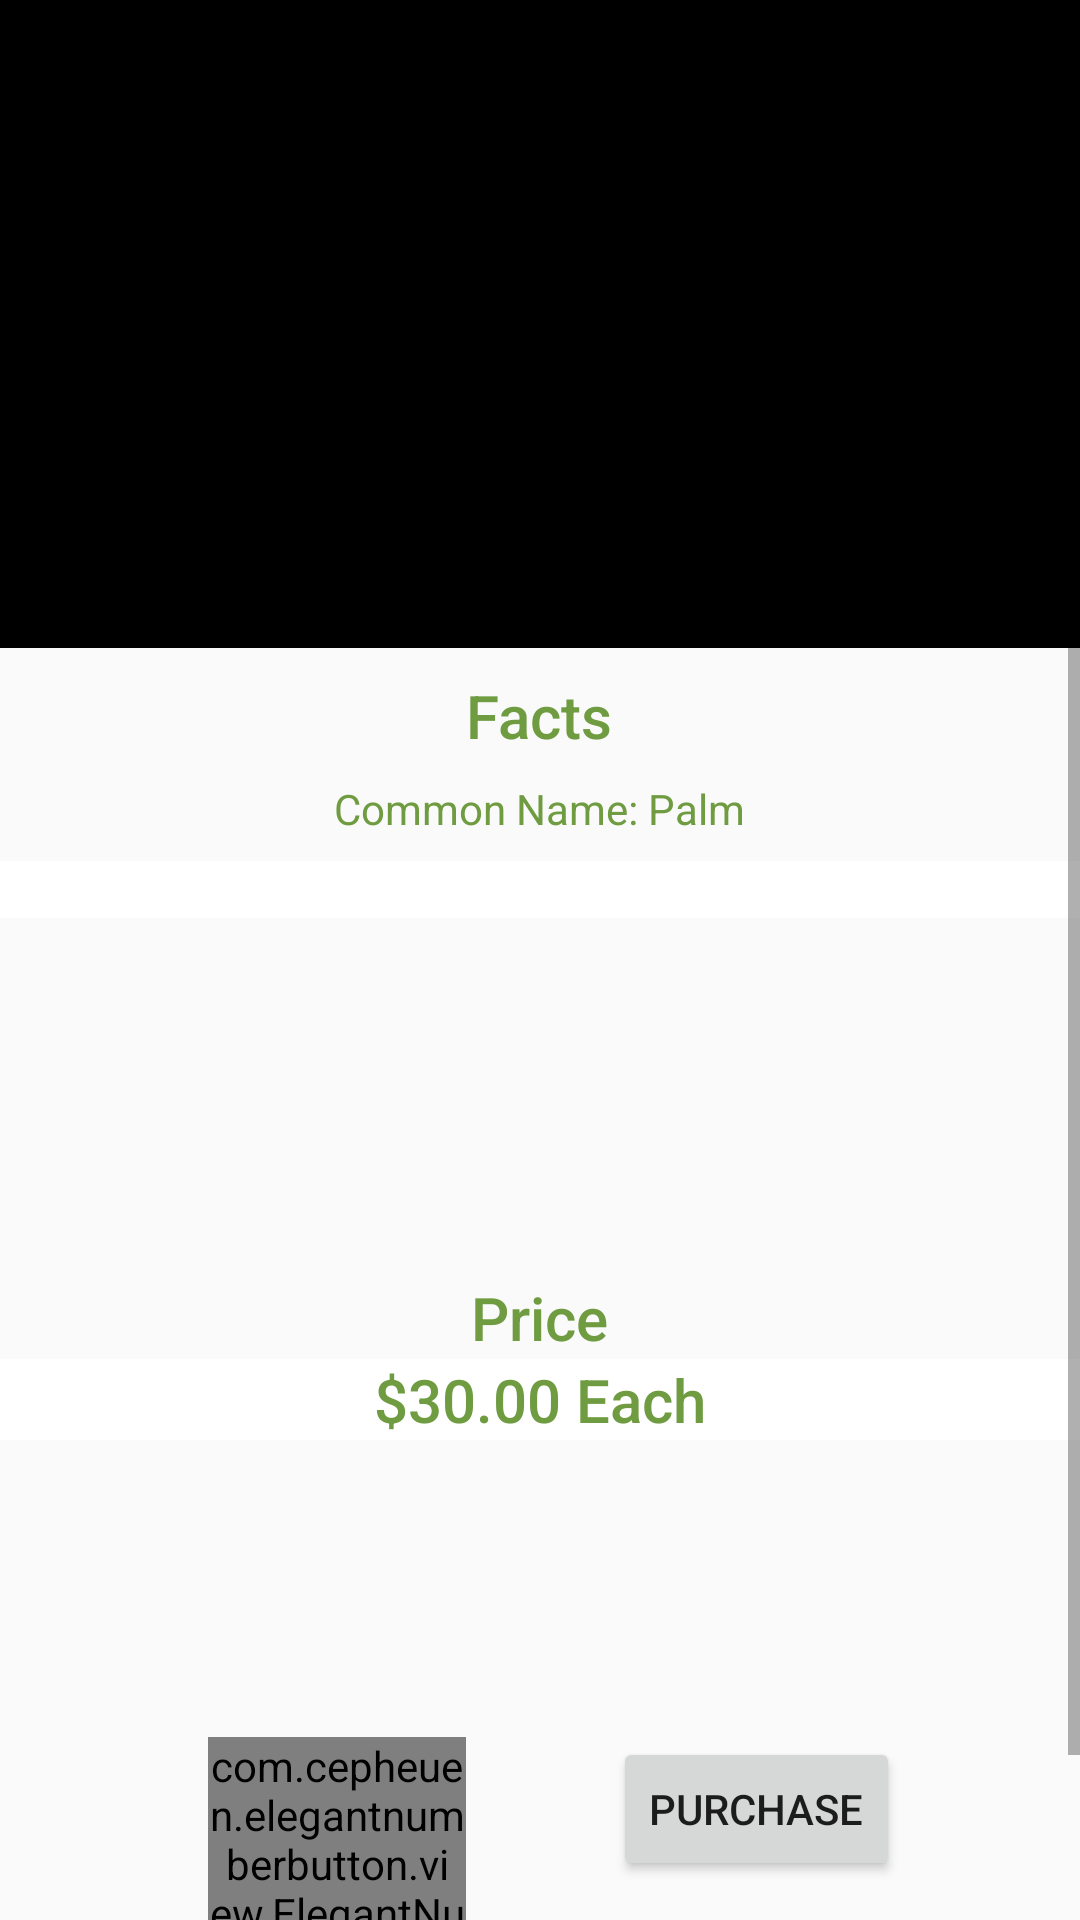

Layout XML and referenced resources for this Android screen:
<!-- AndroidManifest.xml: application theme AppTheme -->
<!-- res/layout/activity_palm.xml -->
<?xml version="1.0" encoding="utf-8"?>
<RelativeLayout xmlns:android="http://schemas.android.com/apk/res/android"
    xmlns:app="http://schemas.android.com/apk/res-auto"
    xmlns:tools="http://schemas.android.com/tools"
    android:layout_width="match_parent"
    android:layout_height="match_parent"
    tools:context=".Palm_Tree">

    <ScrollView
        android:layout_width="match_parent"
        android:layout_height="match_parent"
        android:layout_alignParentBottom="true"
        android:layout_alignParentStart="true"
        android:scrollbarStyle="insideOverlay"
        app:layout_constraintBottom_toBottomOf="parent"
        app:layout_constraintEnd_toEndOf="parent"
        app:layout_constraintHorizontal_bias="0.428"
        app:layout_constraintStart_toStartOf="parent"
        app:layout_constraintTop_toTopOf="parent">

        <LinearLayout
            android:layout_width="match_parent"
            android:layout_height="match_parent"
            android:orientation="vertical">

            <RelativeLayout
                android:id="@+id/relativeLayout"
                android:layout_width="match_parent"
                android:layout_height="700dp"
                android:visibility="visible"
                tools:layout_editor_absoluteX="8dp"
                tools:layout_editor_absoluteY="259dp">

                <ImageView
                    android:id="@+id/palmtree"
                    android:layout_width="match_parent"
                    android:layout_height="216dp"
                    android:layout_alignParentStart="true"
                    android:layout_alignParentTop="true"
                    android:scaleType="fitXY"
                    app:layout_constraintEnd_toEndOf="parent"
                    app:layout_constraintHorizontal_bias="0.0"
                    app:layout_constraintStart_toStartOf="parent"
                    app:layout_constraintTop_toTopOf="parent"
                    app:srcCompat="@android:color/background_dark"
                    android:contentDescription="TODO" />

                <TextView
                    android:id="@+id/Facts"
                    android:layout_width="wrap_content"
                    android:layout_height="wrap_content"
                    android:layout_alignParentTop="true"
                    android:layout_centerHorizontal="true"
                    android:layout_marginTop="225dp"
                    android:text="Facts"
                    android:textAppearance="@style/TextAppearance.AppCompat.Title"
                    android:textColor="#6f9b41" />

                <TextView
                    android:id="@+id/common_name"
                    android:layout_width="wrap_content"
                    android:layout_height="wrap_content"
                    android:layout_alignParentTop="true"
                    android:layout_centerHorizontal="true"
                    android:layout_marginTop="260dp"
                    android:text="Common Name: Palm"
                    android:textColor="#6f9b41" />

                <TextView
                    android:id="@+id/Tree_info"
                    android:layout_width="match_parent"
                    android:layout_height="wrap_content"
                    android:layout_alignParentStart="true"
                    android:layout_alignParentTop="true"
                    android:layout_marginTop="287dp"
                    android:background="@android:color/background_light"
                    android:textColor="#6f9b41"
                    tools:layout_editor_absoluteX="0dp"
                    tools:layout_editor_absoluteY="308dp" />

                <TextView
                    android:id="@+id/Price_Title"
                    android:layout_width="wrap_content"
                    android:layout_height="wrap_content"
                    android:layout_above="@+id/Price"
                    android:layout_centerHorizontal="true"
                    android:layout_marginBottom="-453dp"
                    android:text="Price"
                    android:textAppearance="@style/TextAppearance.AppCompat.Title"
                    android:textColor="#6f9b41" />

                <TextView
                    android:id="@+id/Price"
                    android:layout_width="match_parent"
                    android:layout_height="wrap_content"
                    android:layout_alignParentStart="true"
                    android:layout_alignParentTop="true"
                    android:layout_marginTop="453dp"
                    android:background="@android:color/background_light"
                    android:gravity="center"
                    android:text="$30.00 Each"
                    android:textAppearance="@style/TextAppearance.AppCompat.Title"
                    android:textColor="#6f9b41" />

                <com.cepheuen.elegantnumberbutton.view.ElegantNumberButton
                    android:id="@+id/quantity_button"
                    android:layout_width="86dp"
                    android:layout_height="wrap_content"
                    android:layout_alignTop="@+id/purchase"
                    android:layout_toStartOf="@+id/Facts"
                    android:visibility="visible"
                    app:finalNumber="50"
                    app:initialNumber="0">

                </com.cepheuen.elegantnumberbutton.view.ElegantNumberButton>

                <Button
                    android:id="@+id/purchase"
                    android:layout_width="wrap_content"
                    android:layout_height="wrap_content"
                    android:layout_alignParentBottom="true"
                    android:layout_marginBottom="73dp"
                    android:layout_toEndOf="@+id/Facts"
                    android:text="Purchase" />

            </RelativeLayout>

        </LinearLayout>
    </ScrollView>

</RelativeLayout>
<!-- resources referenced by this layout -->
<resources>
  <style name="AppTheme" parent="Base.Theme.AppCompat.Light">
          
          <item name="colorPrimary">@color/colorPrimary</item>
          <item name="colorPrimaryDark">@color/colorPrimaryDark</item>
          <item name="colorAccent">@color/colorAccent</item>
      </style>
  <color name="colorPrimary">#6f9b41</color>
  <color name="colorPrimaryDark">#303F9F</color>
  <color name="colorAccent">#6f9b41</color>
</resources>
